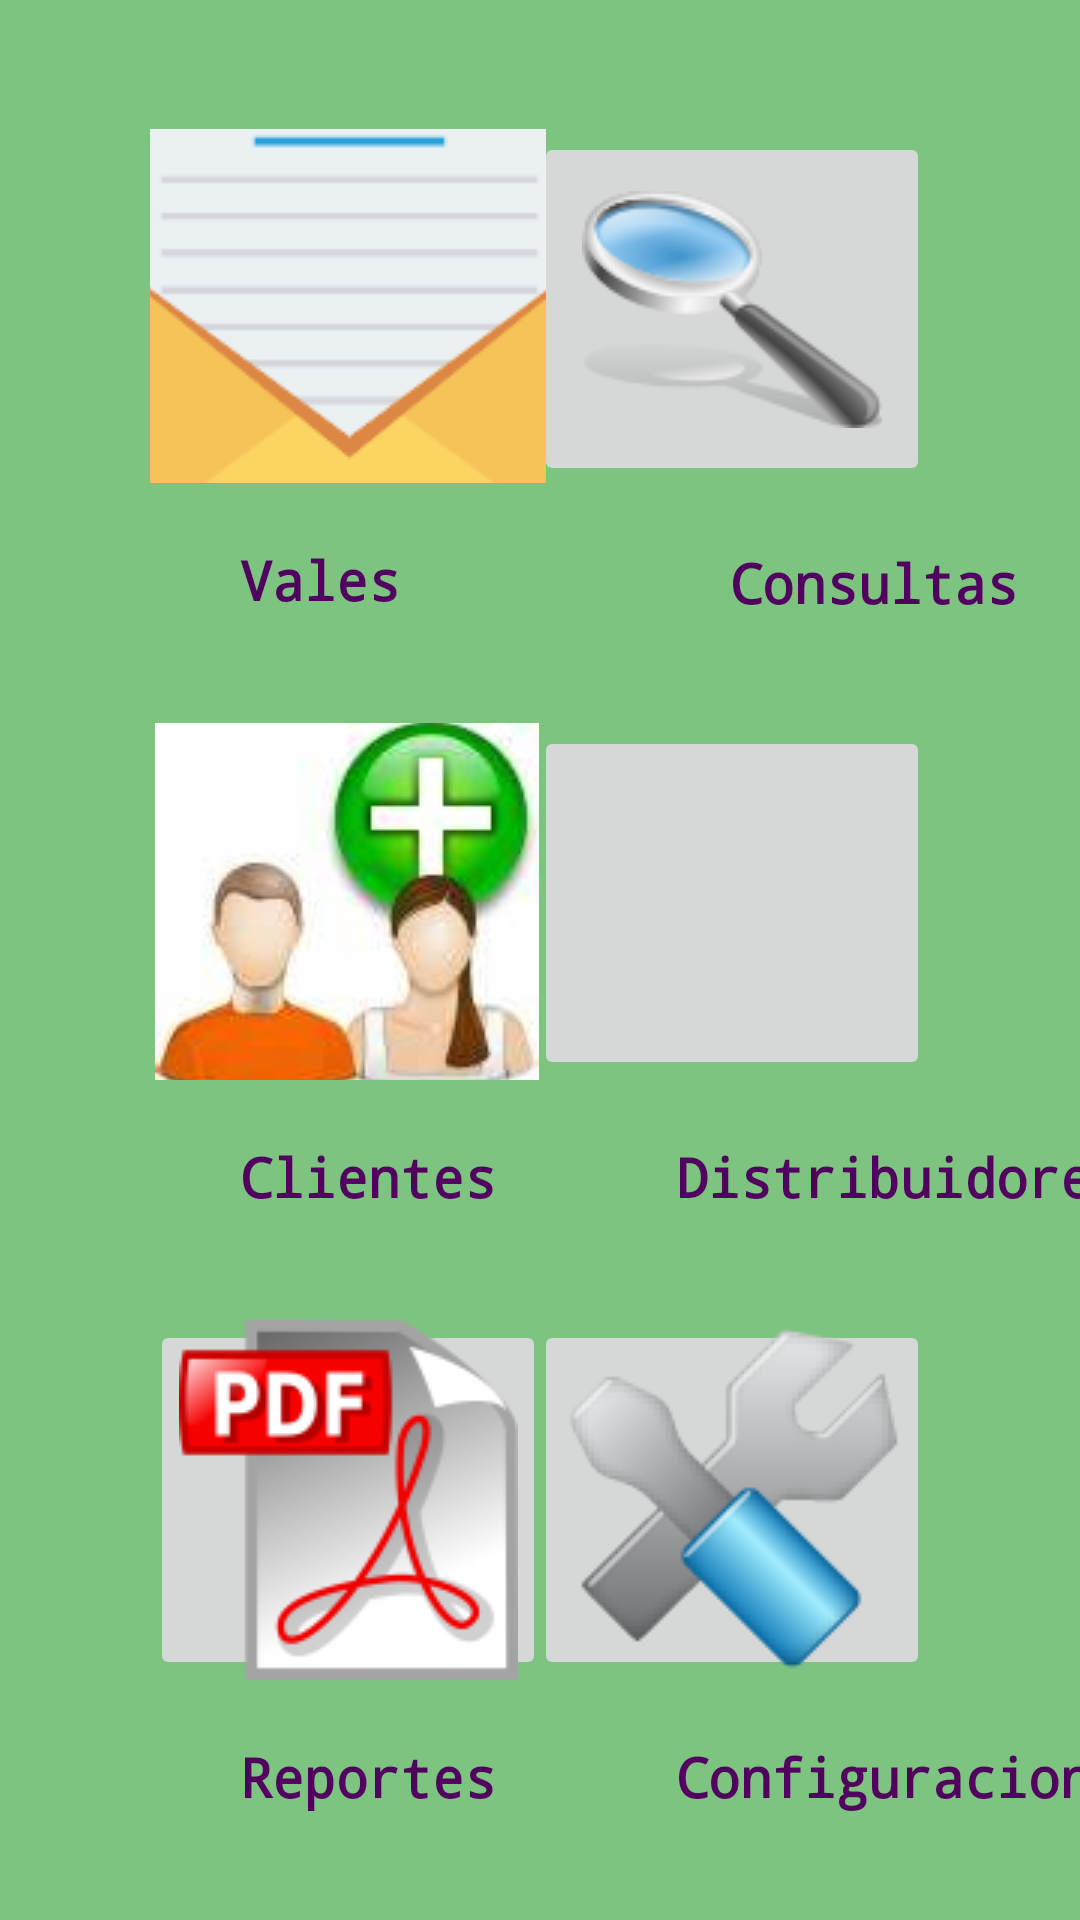

Reconstruct the res/layout file that produces this screen, plus the resources it refers to.
<!-- AndroidManifest.xml: application theme Theme.IntentoDos -->
<!-- res/layout/activity_main.xml -->
<?xml version="1.0" encoding="utf-8"?>
<android.support.constraint.ConstraintLayout xmlns:android="http://schemas.android.com/apk/res/android"
    xmlns:app="http://schemas.android.com/apk/res-auto"
    xmlns:tools="http://schemas.android.com/tools"
    android:layout_width="match_parent"
    android:layout_height="match_parent"
    android:background="#D866BB6A"
    tools:context=".MainActivity">

    <TextView
        android:id="@+id/textView5"
        android:layout_width="wrap_content"
        android:layout_height="wrap_content"
        android:layout_marginStart="80dp"
        android:layout_marginTop="20dp"
        android:fontFamily="monospace"
        android:text="Reportes"
        android:textColor="#520060"
        android:textSize="18sp"
        android:textStyle="bold"
        app:layout_constraintStart_toStartOf="parent"
        app:layout_constraintTop_toBottomOf="@+id/imgBtnReport" />

    <ImageButton
        android:id="@+id/imgBtnConf"
        android:layout_width="132dp"
        android:layout_height="118dp"
        android:layout_marginEnd="50dp"
        android:layout_marginBottom="80dp"
        android:src="@drawable/glass"
        app:layout_constraintBottom_toTopOf="@+id/imgBtnVal"
        app:layout_constraintEnd_toEndOf="parent" />

    <ImageButton
        android:id="@+id/imgBtnReport"
        android:layout_width="132dp"
        android:layout_height="120dp"
        android:layout_marginStart="50dp"
        android:layout_marginBottom="80dp"
        app:layout_constraintBottom_toBottomOf="parent"
        app:layout_constraintStart_toStartOf="parent"
        app:srcCompat="@drawable/sf" />

    <ImageButton
        android:id="@+id/imgBtnVal"
        android:layout_width="132dp"
        android:layout_height="118dp"
        android:layout_marginEnd="50dp"
        android:layout_marginBottom="80dp"
        app:layout_constraintBottom_toTopOf="@+id/imgBtnSetti"
        app:layout_constraintEnd_toEndOf="parent"
        app:srcCompat="@drawable/ui" />

    <ImageButton
        android:id="@+id/imgBtnDist"
        android:layout_width="132dp"
        android:layout_height="118dp"
        android:layout_marginStart="50dp"
        android:layout_marginBottom="80dp"
        android:onClick="irVales"
        android:src="@drawable/letter"
        app:layout_constraintBottom_toTopOf="@+id/imgBtnAdd"
        app:layout_constraintStart_toStartOf="parent"
        tools:src="@drawable/letter"
        tools:srcCompat="@drawable/letter" />

    <ImageButton
        android:id="@+id/imgBtnSetti"
        android:layout_width="132dp"
        android:layout_height="120dp"
        android:layout_marginEnd="50dp"
        android:layout_marginBottom="80dp"
        app:layout_constraintBottom_toBottomOf="parent"
        app:layout_constraintEnd_toEndOf="parent"
        app:srcCompat="@drawable/conf" />

    <ImageButton
        android:id="@+id/imgBtnAdd"
        android:layout_width="131dp"
        android:layout_height="119dp"
        android:layout_marginStart="50dp"
        android:layout_marginBottom="80dp"
        app:layout_constraintBottom_toTopOf="@+id/imgBtnReport"
        app:layout_constraintStart_toStartOf="parent"
        app:srcCompat="@drawable/user" />

    <TextView
        android:id="@+id/textView"
        android:layout_width="wrap_content"
        android:layout_height="wrap_content"
        android:layout_marginStart="110dp"
        android:layout_marginTop="20dp"
        android:fontFamily="monospace"
        android:text="Consultas"
        android:textColor="#520060"
        android:textSize="18sp"
        android:textStyle="bold"
        app:layout_constraintStart_toEndOf="@+id/textView3"
        app:layout_constraintTop_toBottomOf="@+id/imgBtnConf" />

    <TextView
        android:id="@+id/textView2"
        android:layout_width="wrap_content"
        android:layout_height="wrap_content"
        android:layout_marginStart="60dp"
        android:layout_marginTop="20dp"
        android:fontFamily="monospace"
        android:text="Configuracion"
        android:textColor="#520060"
        android:textSize="18sp"
        android:textStyle="bold"
        app:layout_constraintStart_toEndOf="@+id/textView5"
        app:layout_constraintTop_toBottomOf="@+id/imgBtnSetti" />

    <TextView
        android:id="@+id/textView3"
        android:layout_width="wrap_content"
        android:layout_height="wrap_content"
        android:layout_marginStart="80dp"
        android:layout_marginTop="20dp"
        android:fontFamily="monospace"
        android:onClick="irVales"
        android:text="Vales"
        android:textColor="#520060"
        android:textSize="18sp"
        android:textStyle="bold"
        app:layout_constraintStart_toStartOf="parent"
        app:layout_constraintTop_toBottomOf="@+id/imgBtnDist" />

    <TextView
        android:id="@+id/textView4"
        android:layout_width="wrap_content"
        android:layout_height="wrap_content"
        android:layout_marginStart="60dp"
        android:layout_marginTop="20dp"
        android:fontFamily="monospace"
        android:text="Distribuidores"
        android:textColor="#520060"
        android:textSize="18sp"
        android:textStyle="bold"
        app:layout_constraintStart_toEndOf="@+id/textView6"
        app:layout_constraintTop_toBottomOf="@+id/imgBtnVal" />

    <TextView
        android:id="@+id/textView6"
        android:layout_width="wrap_content"
        android:layout_height="wrap_content"
        android:layout_marginStart="80dp"
        android:layout_marginTop="20dp"
        android:fontFamily="monospace"
        android:text="Clientes"
        android:textColor="#520060"
        android:textSize="18sp"
        android:textStyle="bold"
        app:layout_constraintStart_toStartOf="parent"
        app:layout_constraintTop_toBottomOf="@+id/imgBtnAdd" />
</android.support.constraint.ConstraintLayout>
<!-- resources referenced by this layout -->
<resources>
  <!-- drawable conf: png bitmap (drawable, 11758 bytes) -->
  <!-- drawable glass: png bitmap (drawable, 8373 bytes) -->
  <!-- drawable letter: png bitmap (drawable, 5405 bytes) -->
  <!-- drawable sf: png bitmap (drawable, 9166 bytes) -->
  <!-- drawable user: jpeg bitmap (drawable, 3449 bytes) -->
  <style name="Theme.IntentoDos" parent="Theme.AppCompat.Light.DarkActionBar">
          
          <item name="colorPrimary">@color/purple_500</item>
          <item name="colorPrimaryDark">@color/purple_700</item>
          <item name="colorAccent">@color/teal_200</item>
          
      </style>
  <!-- not gathered from this repository: default colours our renderer supplied (Android Studio template values) -->
  <color name="purple_500">#FF6200EE</color>
  <color name="purple_700">#FF3700B3</color>
  <color name="teal_200">#FF03DAC5</color>
</resources>
